Run: headless pygame with SDL's dummy video driver; simulated clock (each Clock.tick advances the game by its frame time, no real sleeping); random seed 0; keys injected as events and as key.get_pressed() state; mouse plan: one left click at the window centre at the start of phase 2, then a move to the lower-right quarter at the start of phase 3.
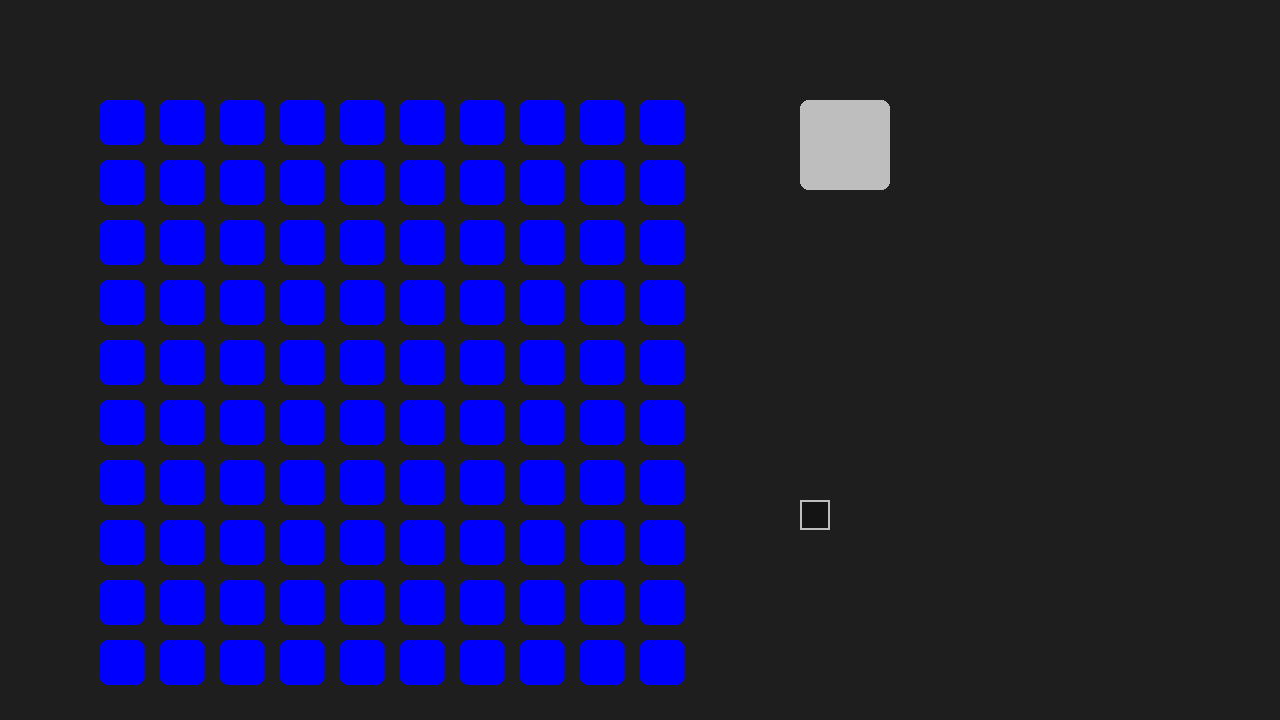
Frame 1 of 4 · flips 1–60 · no input
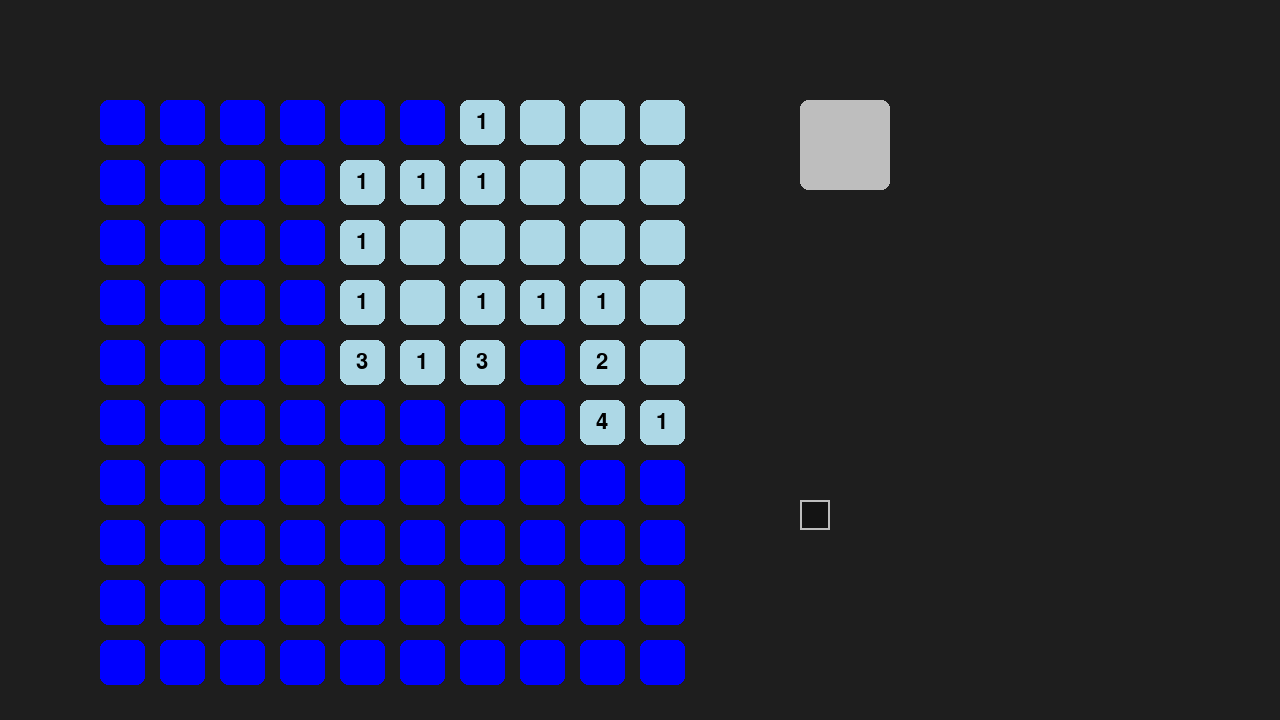
Frame 2 of 4 · flips 61–180 · clicked the window centre · tapped SPACE, RETURN · held RIGHT (→), D
Frame 3 of 4 · flips 181–300 · moved the mouse to the lower-right quarter · held DOWN (↓), S · screen unchanged from frame 2, image omitted
Frame 4 of 4 · flips 301–420 · held LEFT (←), A, UP (↑), W · screen unchanged from frame 3, image omitted

The pygame program that drew these frames:

import pygame as pg
import random

pg.init()
screen = pg.display.set_mode((1280, 720))
clock = pg.time.Clock()
running = True
font = pg.font.SysFont(None, 32)
pg.key.set_repeat(400, 40)

SIZE = 10
MINE_COUNT = 10
SHOW_MINES = False      # set True while testing to see the mines
minesSet = False
status = None           # None, "win", or "lose"


class Button:
    def __init__(self, x, y, width, height, action=None, action2=None):
        self.rect = pg.Rect(x, y, width, height)
        self.text = ""
        self.is_mine = False
        self.revealed = False
        self.flagged = False
        self.action = action
        self.action2 = action2

    def draw(self, surface):
        if self.flagged:
            color = "green"
        elif self.revealed:
            color = "red" if self.is_mine else "lightblue"
        elif self.is_mine and (SHOW_MINES or status == "lose"):
            color = "purple"
        else:
            color = "blue"
        pg.draw.rect(surface, color, self.rect, border_radius=8)

        if self.text:
            label = font.render(self.text, True, (0, 0, 0))
            surface.blit(label, label.get_rect(center=self.rect.center))

    def handle_event(self, event):
        if event.type == pg.MOUSEBUTTONDOWN and self.rect.collidepoint(event.pos):
            if event.button == 1 and self.action:
                self.action(self)
            elif event.button == 3 and self.action2:
                self.action2(self)

class Input:
    def __init__(self,x,y,w,h,action):
        self.rect = pg.Rect(x,y,w,h)
        self.action = action
        self.active = False
        self.text = ""

    def handle_event(self,event):
        if event.type == pg.MOUSEBUTTONDOWN:
            self.active = self.rect.collidepoint(event.pos)

        if event.type == pg.KEYDOWN and self.active:
            if event.key == pg.K_RETURN:
                if self.action:
                    self.action(self.text)
                self.text = ""
            elif event.key == pg.K_BACKSPACE:
                self.text = self.text[:-1]
            else:
                self.text += event.unicode            

    def draw(self, surface):
        border = "white" if self.active else "gray"
        pg.draw.rect(surface, (20, 20, 20), self.rect)
        pg.draw.rect(surface, border, self.rect, width=2)

        # Show only the end of the text if it's too wide for the box
        shown = self.text
        while len(shown) > 3:
            shown = shown[1:]

        label = font.render(shown, True, "white")
        text_pos = (self.rect.x + 10, self.rect.centery - label.get_height() // 2)
        surface.blit(label, text_pos)

def neighbors(index):
    """Indexes of all cells touching `index`, with no wrap-around."""
    row, col = divmod(index, SIZE)
    result = []
    for dr in (-1, 0, 1):
        for dc in (-1, 0, 1):
            if dr == 0 and dc == 0:
                continue
            r, c = row + dr, col + dc
            if 0 <= r < SIZE and 0 <= c < SIZE:
                result.append(r * SIZE + c)
    return result


def count_mines(index):
    return sum(buttons[n].is_mine for n in neighbors(index))


def place_mines(safe_index):
    safe = set(neighbors(safe_index)) | {safe_index}
    candidates = [i for i in range(SIZE * SIZE) if i not in safe]
    for i in random.sample(candidates, MINE_COUNT):
        buttons[i].is_mine = True


def reveal(start):
    """Reveal a cell; if it has 0 mines around it, keep spreading outward."""
    stack = [start]
    while stack:
        i = stack.pop()
        b = buttons[i]
        if b.revealed or b.flagged:
            continue
        b.revealed = True
        count = count_mines(i)
        b.text = str(count) if count > 0 else ""
        if count == 0:
            stack.extend(neighbors(i))


def check_for_win():
    # Win = every safe cell has been revealed
    return all(b.revealed for b in buttons if not b.is_mine)


def on_click(button):
    global minesSet, status
    if status is not None or button.revealed or button.flagged:
        return

    index = buttons.index(button)

    if not minesSet:
        place_mines(index)
        minesSet = True

    if button.is_mine:
        button.revealed = True
        status = "lose"
        return

    reveal(index)
    if check_for_win():
        status = "win"


def on_rClick(button):
    if status is not None or button.revealed:
        return
    button.flagged = not button.flagged      # right click toggles the flag


buttons = []
for row in range(SIZE):
    for col in range(SIZE):
        buttons.append(Button(100 + col * 60, 100 + row * 60, 45, 45, on_click, on_rClick))

def rowEnter(input):
    try:
        print(int(input))
    except ValueError:
        print("enter a number")

rows = Input(800,500,30,30,rowEnter)

while running:
    for event in pg.event.get():
        if event.type == pg.QUIT:
            running = False
        for b in buttons:
            b.handle_event(event)
        rows.handle_event(event)

    screen.fill((30, 30, 30))
    for b in buttons:
        b.draw(screen)
    rows.draw(screen)

    # replaces winButton: gray while playing, green on win, red on loss
    status_color = {"win": "green", "lose": "red"}.get(status, "gray")
    pg.draw.rect(screen, status_color, (800, 100, 90, 90), border_radius=8)

    pg.display.flip()
    clock.tick(60)

pg.quit()
